Labelled photos from "dataset", an image-classification folder in sbh69840/dataset. The possible labels are: cabbage, cauliflower, coconut, coconut forged, cotton, cotton forged, grapes, grapes forged, groundnut, groundnut forged, lemon, lemon forged, rice, rice forged, sugarcane, sugarcane forged, sunflower, sunflower forged, tomato, tomato forged, watermelon, watermelon forged, wheat, wheat forged.

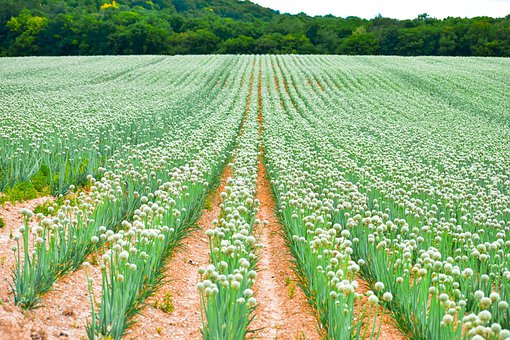
Label: watermelon forged

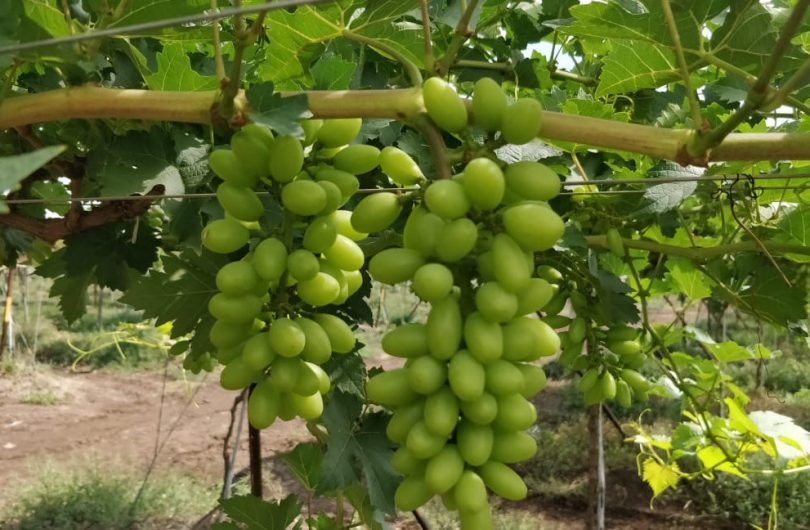
Label: grapes

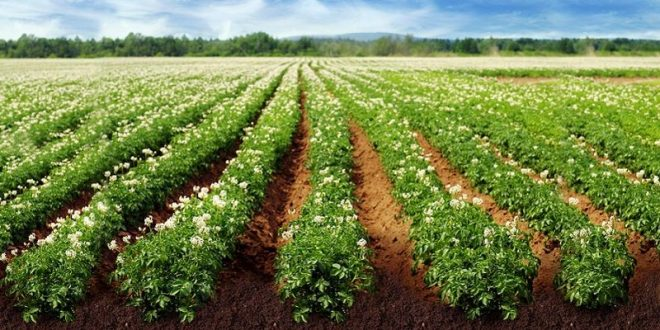
Label: cotton forged

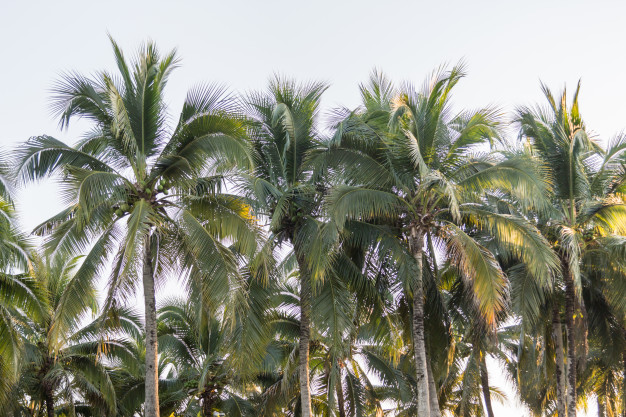
Label: coconut forged

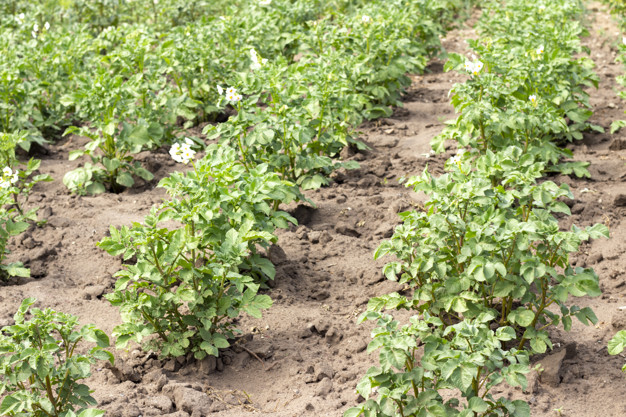
Label: groundnut forged

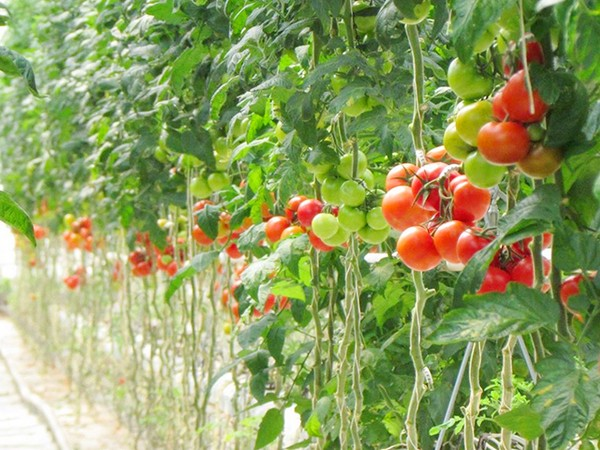
Label: tomato
